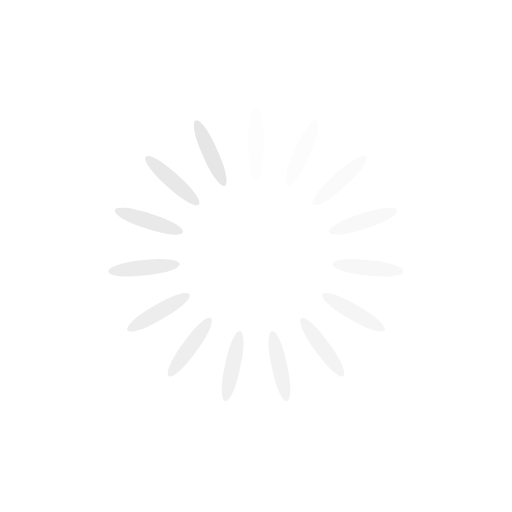
t = 0.00 s
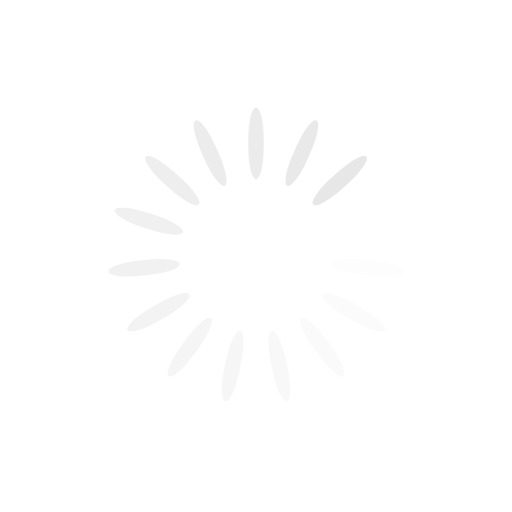
t = 0.25 s
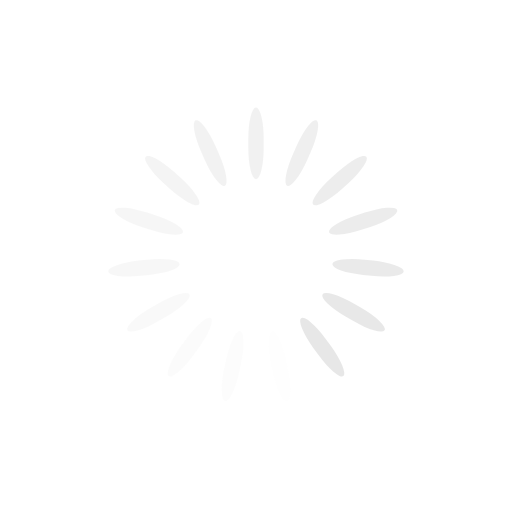
t = 0.50 s
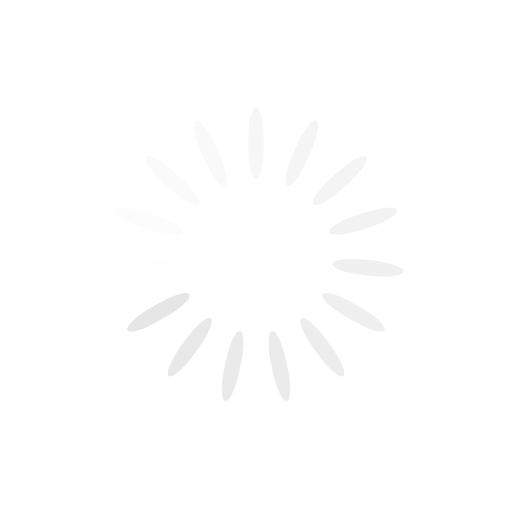
t = 0.75 s

The animated SVG that drew these frames (rendered in a browser with its animation timeline set to each time). Animation: 15 SMIL elements (animate=15); one cycle of 1.00 s, repeats indefinitely.

<?xml version="1.0" encoding="utf-8"?>
<svg xmlns="http://www.w3.org/2000/svg" xmlns:xlink="http://www.w3.org/1999/xlink" style="margin: auto; background: none; display: block; shape-rendering: auto;" width="347px" height="347px" viewBox="0 0 100 100" preserveAspectRatio="xMidYMid">
<g transform="rotate(0 50 50)">
  <rect x="48.5" y="21" rx="1.5" ry="6.16" width="3" height="14" fill="#e6e6e6">
    <animate attributeName="opacity" values="1;0" keyTimes="0;1" dur="1s" begin="-0.9333333333333333s" repeatCount="indefinite"></animate>
  </rect>
</g><g transform="rotate(24 50 50)">
  <rect x="48.5" y="21" rx="1.5" ry="6.16" width="3" height="14" fill="#e6e6e6">
    <animate attributeName="opacity" values="1;0" keyTimes="0;1" dur="1s" begin="-0.8666666666666667s" repeatCount="indefinite"></animate>
  </rect>
</g><g transform="rotate(48 50 50)">
  <rect x="48.5" y="21" rx="1.5" ry="6.16" width="3" height="14" fill="#e6e6e6">
    <animate attributeName="opacity" values="1;0" keyTimes="0;1" dur="1s" begin="-0.8s" repeatCount="indefinite"></animate>
  </rect>
</g><g transform="rotate(72 50 50)">
  <rect x="48.5" y="21" rx="1.5" ry="6.16" width="3" height="14" fill="#e6e6e6">
    <animate attributeName="opacity" values="1;0" keyTimes="0;1" dur="1s" begin="-0.7333333333333333s" repeatCount="indefinite"></animate>
  </rect>
</g><g transform="rotate(96 50 50)">
  <rect x="48.5" y="21" rx="1.5" ry="6.16" width="3" height="14" fill="#e6e6e6">
    <animate attributeName="opacity" values="1;0" keyTimes="0;1" dur="1s" begin="-0.6666666666666666s" repeatCount="indefinite"></animate>
  </rect>
</g><g transform="rotate(120 50 50)">
  <rect x="48.5" y="21" rx="1.5" ry="6.16" width="3" height="14" fill="#e6e6e6">
    <animate attributeName="opacity" values="1;0" keyTimes="0;1" dur="1s" begin="-0.6s" repeatCount="indefinite"></animate>
  </rect>
</g><g transform="rotate(144 50 50)">
  <rect x="48.5" y="21" rx="1.5" ry="6.16" width="3" height="14" fill="#e6e6e6">
    <animate attributeName="opacity" values="1;0" keyTimes="0;1" dur="1s" begin="-0.5333333333333333s" repeatCount="indefinite"></animate>
  </rect>
</g><g transform="rotate(168 50 50)">
  <rect x="48.5" y="21" rx="1.5" ry="6.16" width="3" height="14" fill="#e6e6e6">
    <animate attributeName="opacity" values="1;0" keyTimes="0;1" dur="1s" begin="-0.4666666666666667s" repeatCount="indefinite"></animate>
  </rect>
</g><g transform="rotate(192 50 50)">
  <rect x="48.5" y="21" rx="1.5" ry="6.16" width="3" height="14" fill="#e6e6e6">
    <animate attributeName="opacity" values="1;0" keyTimes="0;1" dur="1s" begin="-0.4s" repeatCount="indefinite"></animate>
  </rect>
</g><g transform="rotate(216 50 50)">
  <rect x="48.5" y="21" rx="1.5" ry="6.16" width="3" height="14" fill="#e6e6e6">
    <animate attributeName="opacity" values="1;0" keyTimes="0;1" dur="1s" begin="-0.3333333333333333s" repeatCount="indefinite"></animate>
  </rect>
</g><g transform="rotate(240 50 50)">
  <rect x="48.5" y="21" rx="1.5" ry="6.16" width="3" height="14" fill="#e6e6e6">
    <animate attributeName="opacity" values="1;0" keyTimes="0;1" dur="1s" begin="-0.26666666666666666s" repeatCount="indefinite"></animate>
  </rect>
</g><g transform="rotate(264 50 50)">
  <rect x="48.5" y="21" rx="1.5" ry="6.16" width="3" height="14" fill="#e6e6e6">
    <animate attributeName="opacity" values="1;0" keyTimes="0;1" dur="1s" begin="-0.2s" repeatCount="indefinite"></animate>
  </rect>
</g><g transform="rotate(288 50 50)">
  <rect x="48.5" y="21" rx="1.5" ry="6.16" width="3" height="14" fill="#e6e6e6">
    <animate attributeName="opacity" values="1;0" keyTimes="0;1" dur="1s" begin="-0.13333333333333333s" repeatCount="indefinite"></animate>
  </rect>
</g><g transform="rotate(312 50 50)">
  <rect x="48.5" y="21" rx="1.5" ry="6.16" width="3" height="14" fill="#e6e6e6">
    <animate attributeName="opacity" values="1;0" keyTimes="0;1" dur="1s" begin="-0.06666666666666667s" repeatCount="indefinite"></animate>
  </rect>
</g><g transform="rotate(336 50 50)">
  <rect x="48.5" y="21" rx="1.5" ry="6.16" width="3" height="14" fill="#e6e6e6">
    <animate attributeName="opacity" values="1;0" keyTimes="0;1" dur="1s" begin="0s" repeatCount="indefinite"></animate>
  </rect>
</g>
<!-- [ldio] generated by https://loading.io/ --></svg>